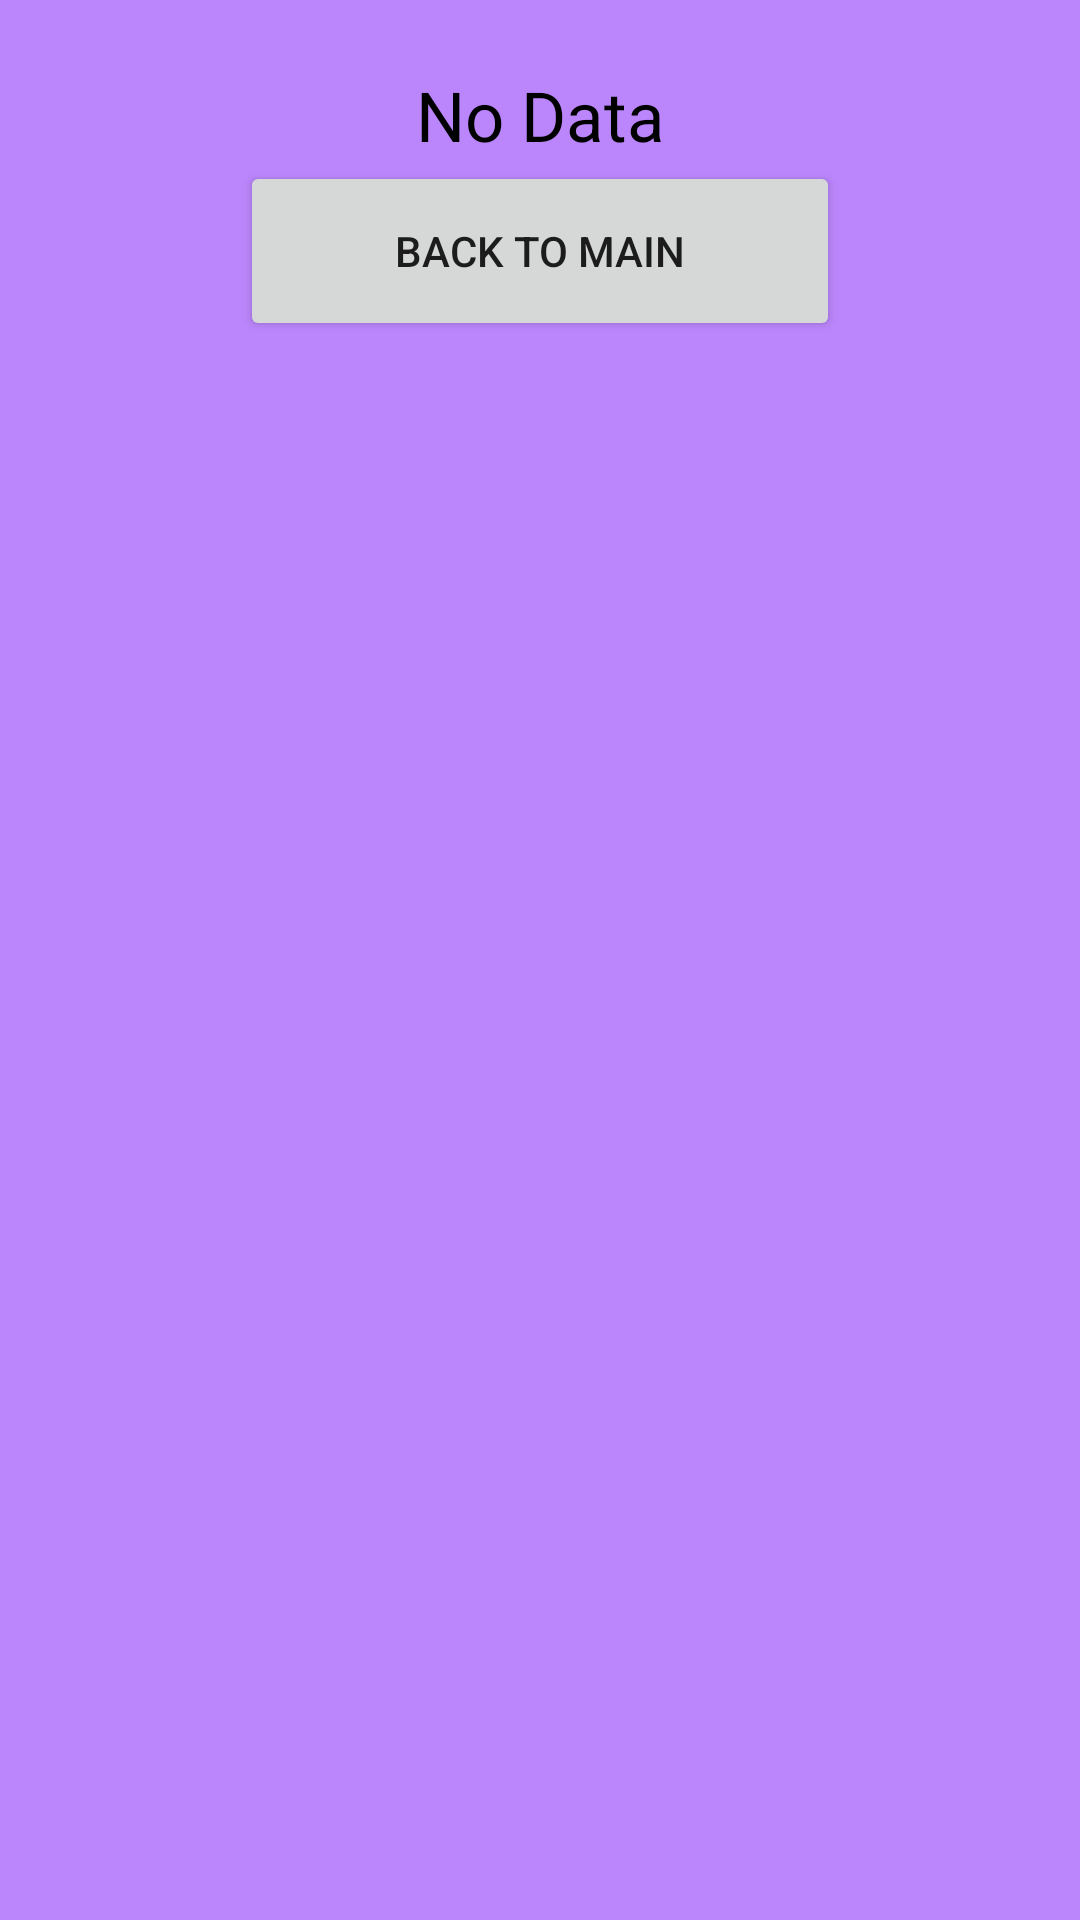

The Android layout XML behind this screen, and the referenced resources:
<!-- AndroidManifest.xml: application theme Theme.Group7driverlicense -->
<!-- res/layout/activity_no_data.xml -->
<?xml version="1.0" encoding="utf-8"?>
<LinearLayout xmlns:android="http://schemas.android.com/apk/res/android"
    xmlns:app="http://schemas.android.com/apk/res-auto"
    xmlns:tools="http://schemas.android.com/tools"
    android:layout_width="match_parent"
    android:layout_height="match_parent"
    android:orientation="vertical"
    android:background="@color/purple_200"
    tools:context=".NoData">

    <TextView
        android:layout_width="match_parent"
        android:layout_height="wrap_content"
        android:text="No Data"
        android:textSize="23sp"
        android:textColor="@color/black"
        android:layout_marginTop="23sp"
        android:gravity="center"/>

    <Button
        android:layout_width="200sp"
        android:layout_height="60sp"
        android:layout_gravity="center"
        android:text="back to Main"
        android:onClick="back"/>

</LinearLayout>
<!-- resources referenced by this layout -->
<resources>
  <style name="Theme.Group7driverlicense" parent="Theme.MaterialComponents.DayNight.DarkActionBar">
          
          <item name="colorPrimary">@color/purple_500</item>
          <item name="colorPrimaryVariant">@color/purple_700</item>
          <item name="colorOnPrimary">@color/white</item>
          
          <item name="colorSecondary">@color/teal_200</item>
          <item name="colorSecondaryVariant">@color/teal_700</item>
          <item name="colorOnSecondary">@color/black</item>
          
          <item name="android:statusBarColor" tools:targetApi="l">?attr/colorPrimaryVariant</item>
          
      </style>
  <!-- not gathered from this repository: default colours our renderer supplied (Android Studio template values) -->
  <color name="purple_200">#FFBB86FC</color>
  <color name="purple_500">#FF6200EE</color>
  <color name="purple_700">#FF3700B3</color>
  <color name="teal_200">#FF03DAC5</color>
  <color name="teal_700">#FF018786</color>
  <color name="black">#FF000000</color>
  <color name="white">#FFFFFFFF</color>
</resources>
